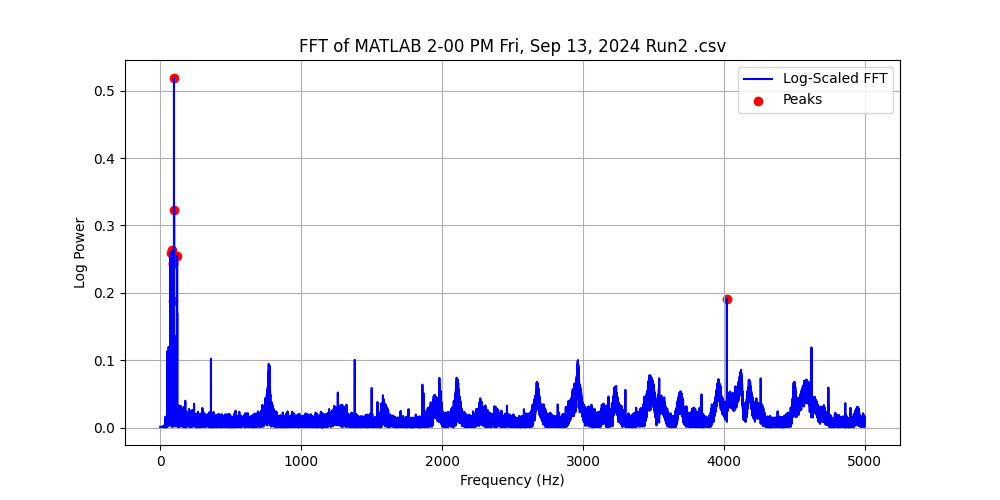

The file beside this chart, header and first rows:
Frequency (Hz), Power, Log Power
0.0, 0.001997, 0.0008663
0.1, 0.001997, 0.0008663
0.2, 0.001997, 0.0008663
0.3, 0.001997, 0.0008663
0.4, 0.001997, 0.0008664
0.5, 0.001997, 0.0008664
0.6, 0.001997, 0.0008664
0.7, 0.001997, 0.0008664
0.8, 0.001997, 0.0008664
0.9, 0.001997, 0.0008665
1.0, 0.001997, 0.0008665
1.1, 0.001997, 0.0008665
1.2, 0.001997, 0.0008665
1.3, 0.001997, 0.0008666
1.4, 0.001997, 0.0008666
1.5, 0.001998, 0.0008667
1.6, 0.001998, 0.0008667
1.7, 0.001998, 0.0008668
1.8, 0.001998, 0.0008668
1.9, 0.001998, 0.0008669
2.0, 0.001998, 0.0008669
2.1, 0.001998, 0.000867
2.2, 0.001998, 0.0008671
2.3, 0.001999, 0.0008671
2.4, 0.001999, 0.0008672
2.5, 0.001999, 0.0008673
2.6, 0.001999, 0.0008673
2.7, 0.001999, 0.0008674
2.8, 0.002, 0.0008675
2.9, 0.002, 0.0008676
3.0, 0.002, 0.0008677
3.1, 0.002, 0.0008678
3.2, 0.002, 0.0008679
3.3, 0.002001, 0.000868
3.4, 0.002001, 0.0008681
3.5, 0.002001, 0.0008682
3.6, 0.002001, 0.0008683
3.7, 0.002002, 0.0008684
3.8, 0.002002, 0.0008685
3.9, 0.002002, 0.0008686
4.0, 0.002002, 0.0008688
4.1, 0.002003, 0.0008689
4.2, 0.002003, 0.000869
4.3, 0.002003, 0.0008692
4.4, 0.002004, 0.0008693
4.5, 0.002004, 0.0008694
4.6, 0.002004, 0.0008696
4.7, 0.002005, 0.0008697
4.8, 0.002005, 0.0008699
4.9, 0.002005, 0.00087
5.0, 0.002006, 0.0008702
5.1, 0.002006, 0.0008703
5.2, 0.002006, 0.0008705
5.3, 0.002007, 0.0008707
5.4, 0.002007, 0.0008708
5.5, 0.002008, 0.000871
5.6, 0.002008, 0.0008712
5.7, 0.002008, 0.0008714
5.8, 0.002009, 0.0008716
5.9, 0.002009, 0.0008717
... 49,940 more rows
